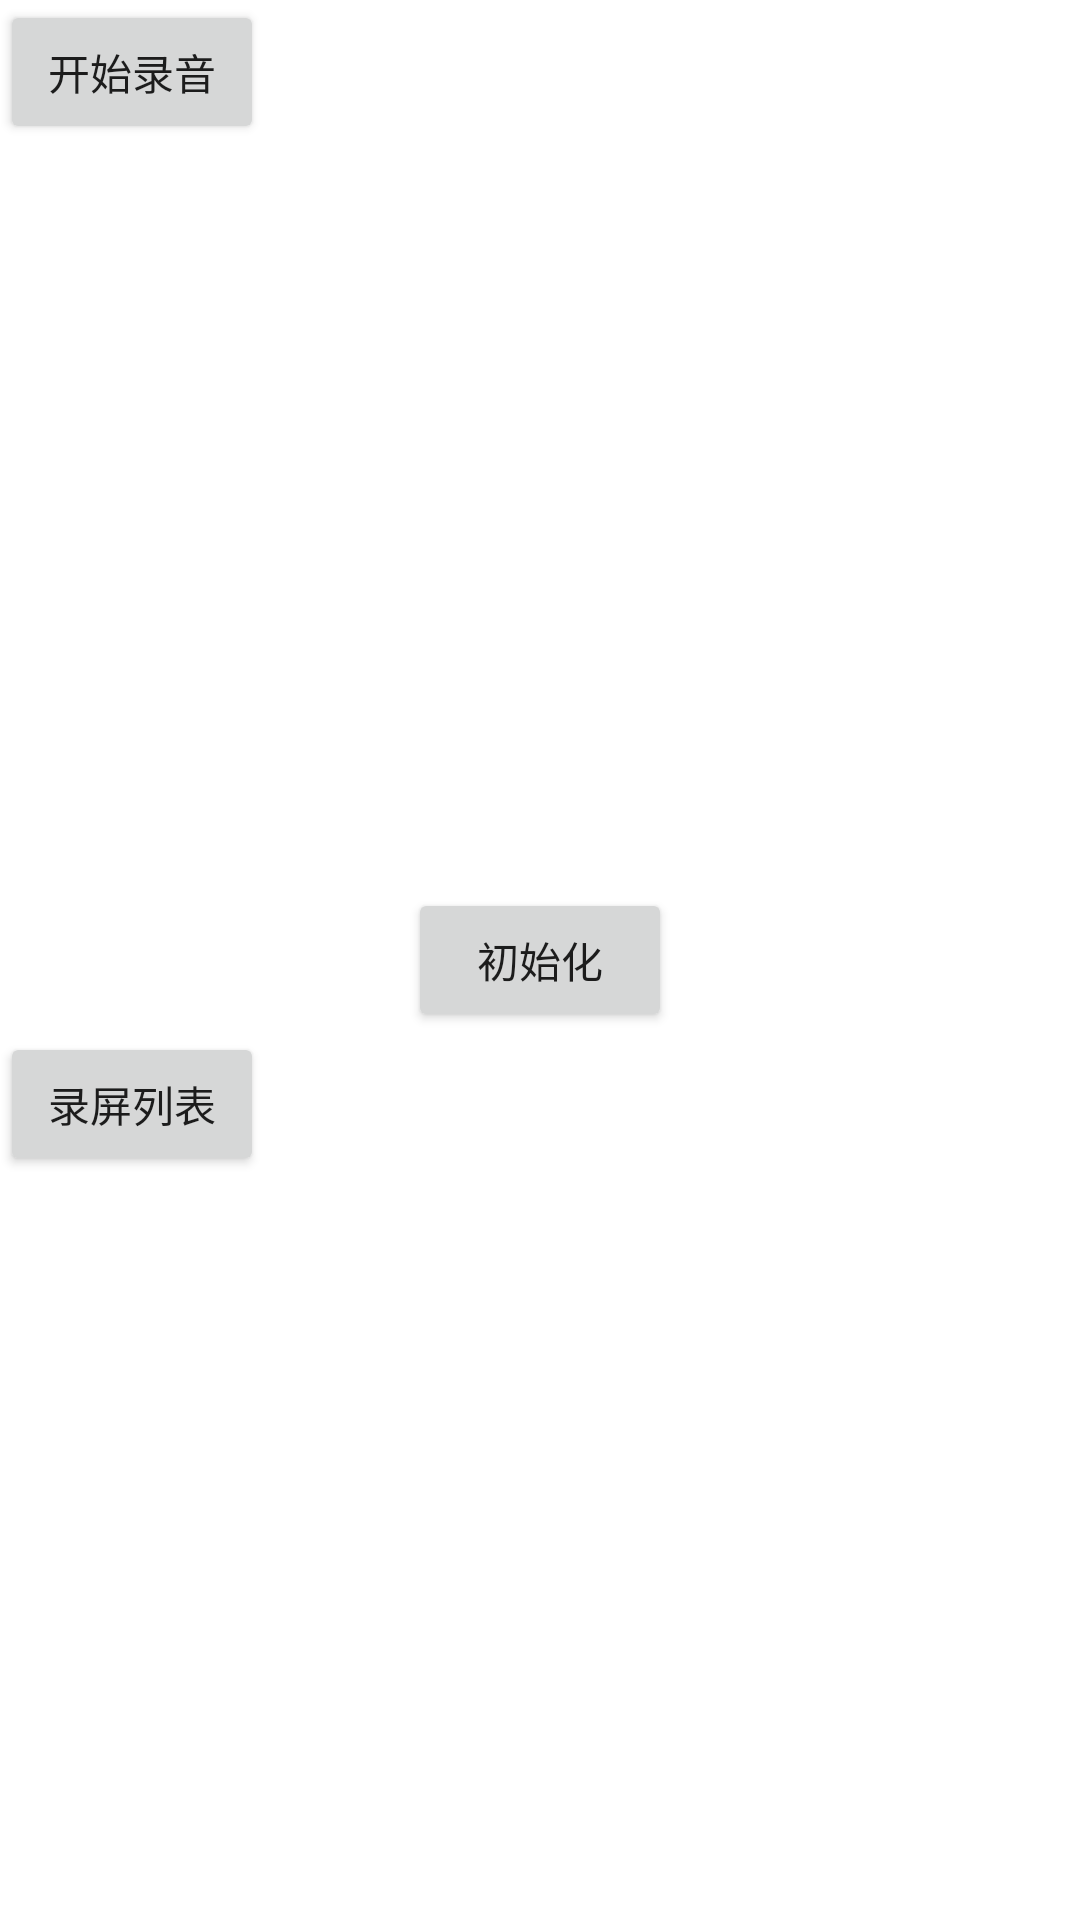

Produce the Android XML layout that renders to this screen, including the resource entries it uses.
<!-- AndroidManifest.xml: application theme AppTheme -->
<!-- res/layout/activity_main.xml -->
<?xml version="1.0" encoding="utf-8"?>
<RelativeLayout
    xmlns:android="http://schemas.android.com/apk/res/android"
    android:layout_width="match_parent"
    android:layout_height="match_parent">

    <Button
        android:id="@+id/record_voice"
        android:layout_width="wrap_content"
        android:layout_height="wrap_content"
        android:text="开始录音"/>
    <Button
        android:id="@+id/start_record"
        android:layout_centerInParent="true"
        android:layout_width="wrap_content"
        android:layout_height="wrap_content"
        android:text="初始化"/>
    <Button
        android:id="@+id/video_btn"
        android:layout_width="wrap_content"
        android:layout_height="wrap_content"
        android:layout_below="@id/start_record"
        android:text="录屏列表"/>

</RelativeLayout>
<!-- resources referenced by this layout -->
<resources>

</resources>
